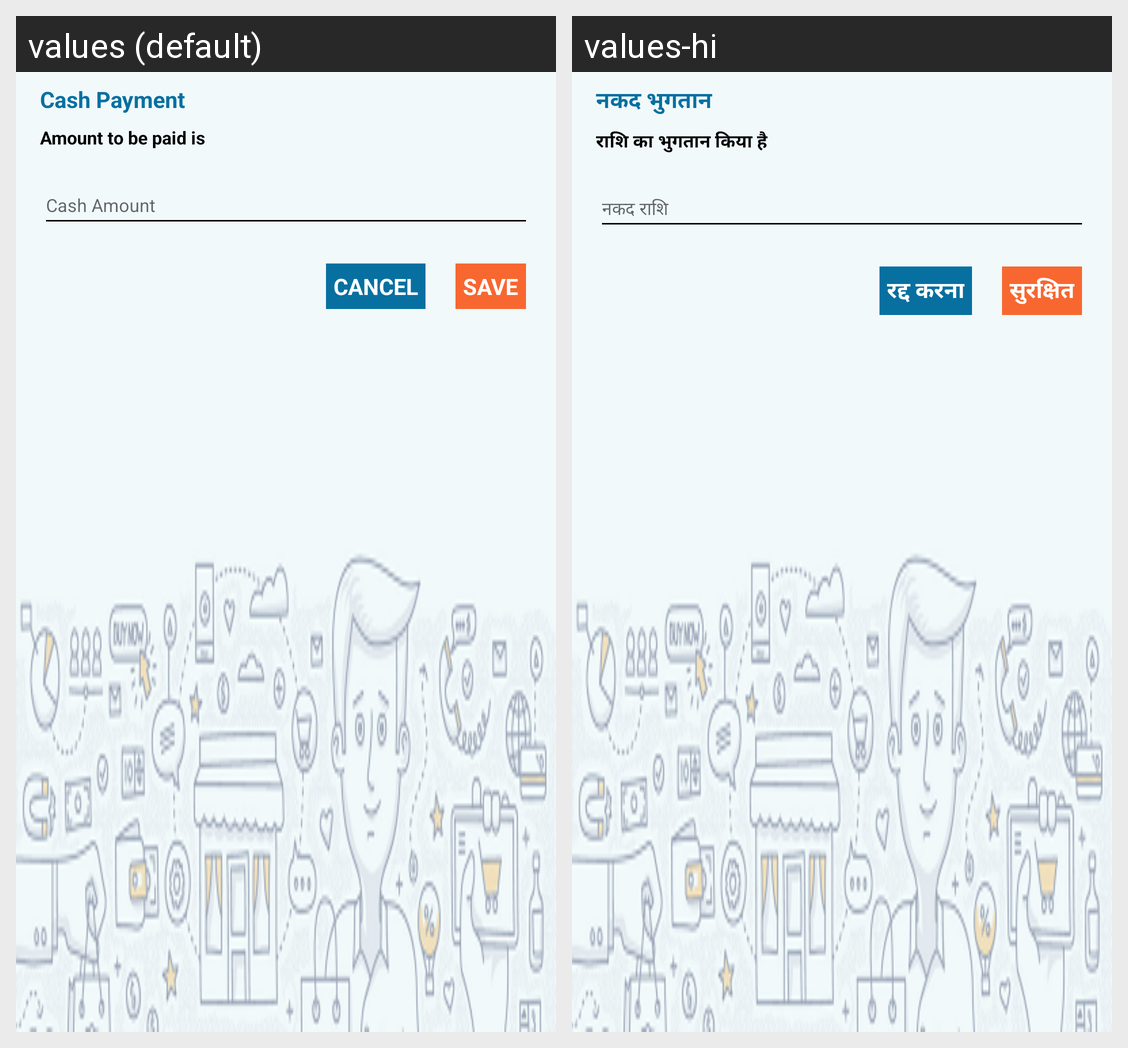

Locale-by-locale string values for the Android screen shown in this grid:
Android screen res/layout/payment.xml rendered under 2 locales, left to right: values (default), values-hi. Device: Nexus 5 (rendered at 1080×1920; each locale shown at half size, 540×960, under a caption strip naming it); theme MyMaterialTheme.
Strings drawn on this screen, with the default value and each locale's value (text and hints the layout hard-codes, and strings that could not be matched under every locale, appear in the picture but are not listed):

cash_payment
  values: Cash Payment
  values-hi: नकद भुगतान

amount_to_be_paid_is
  values: Amount to be paid is
  values-hi: राशि का भुगतान किया है

CANCEL
  values: CANCEL
  values-hi: रद्द करना

SAVE
  values: SAVE
  values-hi: सुरक्षित
